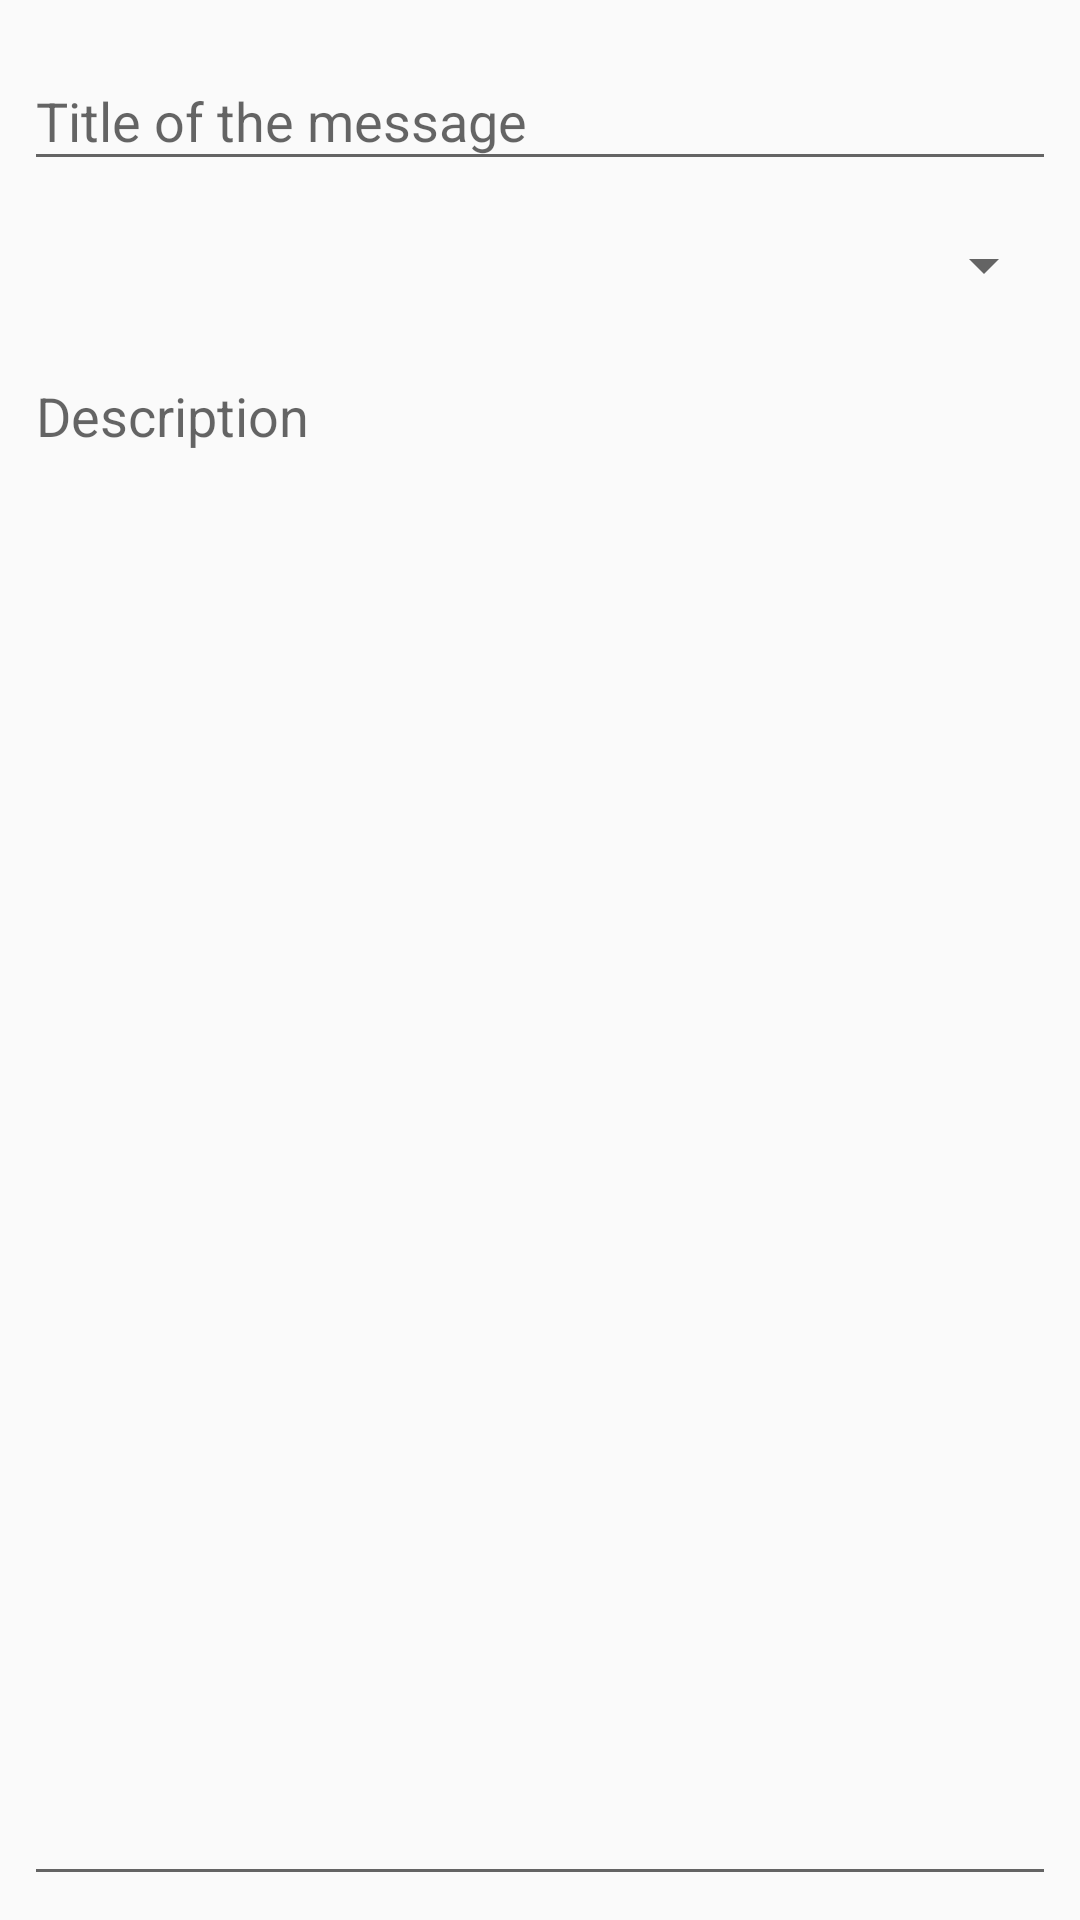

Reconstruct the res/layout file that produces this screen, plus the resources it refers to.
<!-- AndroidManifest.xml: application theme AppTheme -->
<!-- res/layout/activity_send_message.xml -->
<?xml version="1.0" encoding="utf-8"?>
<android.support.constraint.ConstraintLayout xmlns:android="http://schemas.android.com/apk/res/android"
    xmlns:app="http://schemas.android.com/apk/res-auto"
    xmlns:tools="http://schemas.android.com/tools"
    android:layout_width="match_parent"
    android:layout_height="match_parent"
    tools:context=".views.activities.ActivitySendMessage"
    android:descendantFocusability="beforeDescendants"
    android:focusableInTouchMode="true">

    <android.support.design.widget.TextInputLayout
        android:id="@+id/tv_title_message_layout"
        android:layout_width="0dp"
        android:layout_height="wrap_content"
        android:layout_marginEnd="8dp"
        android:layout_marginStart="8dp"
        android:layout_marginTop="8dp"
        app:layout_constraintEnd_toEndOf="parent"
        app:layout_constraintStart_toStartOf="parent"
        app:layout_constraintTop_toTopOf="parent">

        <android.support.design.widget.TextInputEditText
            android:id="@+id/tv_new_message_title"
            android:layout_width="match_parent"
            android:layout_height="wrap_content"
            android:hint="@string/activity_new_message_title_of_the_message"
            android:inputType="textCapSentences"
            android:singleLine="false" />
    </android.support.design.widget.TextInputLayout>

    <Spinner
        android:id="@+id/spinner_categories"
        android:layout_width="0dp"
        android:layout_height="wrap_content"
        android:layout_marginEnd="8dp"
        android:layout_marginStart="8dp"
        android:layout_marginTop="16dp"
        app:layout_constraintEnd_toEndOf="parent"
        app:layout_constraintStart_toStartOf="parent"
        app:layout_constraintTop_toBottomOf="@+id/tv_title_message_layout" />

    <EditText
        android:id="@+id/tv_new_message_desc"
        android:layout_width="0dp"
        android:layout_height="0dp"
        android:layout_marginBottom="8dp"
        android:layout_marginEnd="8dp"
        android:layout_marginStart="8dp"
        android:layout_marginTop="16dp"
        android:ems="10"
        android:gravity="top"
        android:hint="@string/activity_new_message_description"
        android:inputType="textMultiLine"
        app:layout_constraintBottom_toBottomOf="parent"
        app:layout_constraintEnd_toEndOf="parent"
        app:layout_constraintStart_toStartOf="parent"
        app:layout_constraintTop_toBottomOf="@+id/spinner_categories" />


</android.support.constraint.ConstraintLayout>
<!-- resources referenced by this layout -->
<resources>
  <string name="activity_new_message_description">Description</string>
  <string name="activity_new_message_title_of_the_message">Title of the message</string>
  <style name="AppTheme" parent="Theme.AppCompat.Light.DarkActionBar">
          
          <item name="colorPrimary">@color/primaryColor</item>
          <item name="colorPrimaryDark">@color/primaryDarkColor</item>
          <item name="colorAccent">@color/secondaryColor</item>
          <item name="android:itemBackground">@android:color/white</item>
          <item name="android:actionMenuTextColor">@color/primaryColor</item>
      </style>
  <color name="primaryColor">#33333d</color>
  <color name="primaryDarkColor">#0c0c17</color>
  <color name="secondaryColor">#80deea</color>
</resources>
